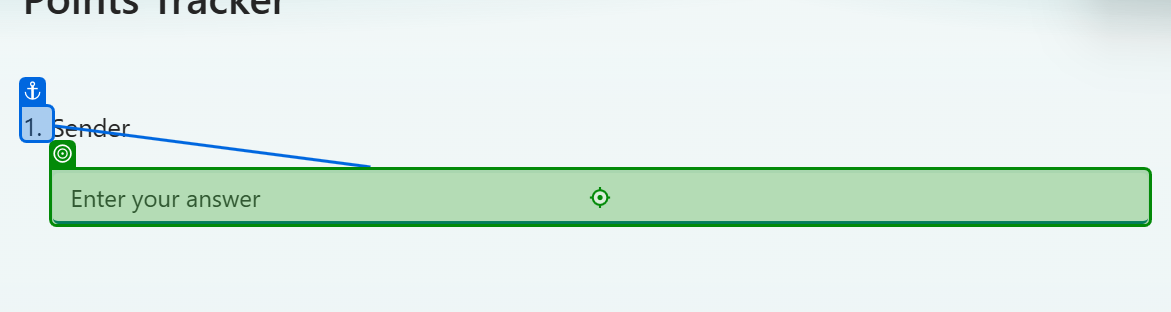
Workflow: PerformaFlowchart

Step 1 [then]: type "[TransactionItem.SpecificContent("Sender").ToString]" into the text box in window 'Points Tracker' (chrome.exe)

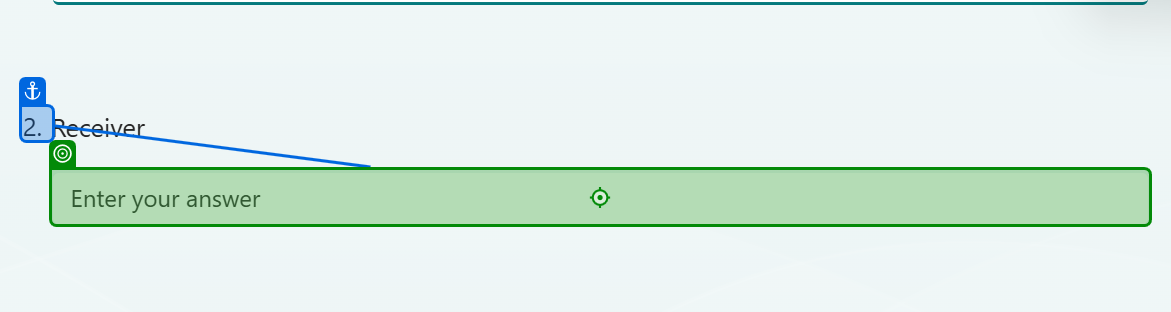
Step 2: type "[TransactionItem.SpecificContent("Receiver").ToString]" into the text box in window 'Points Tracker' (chrome.exe)

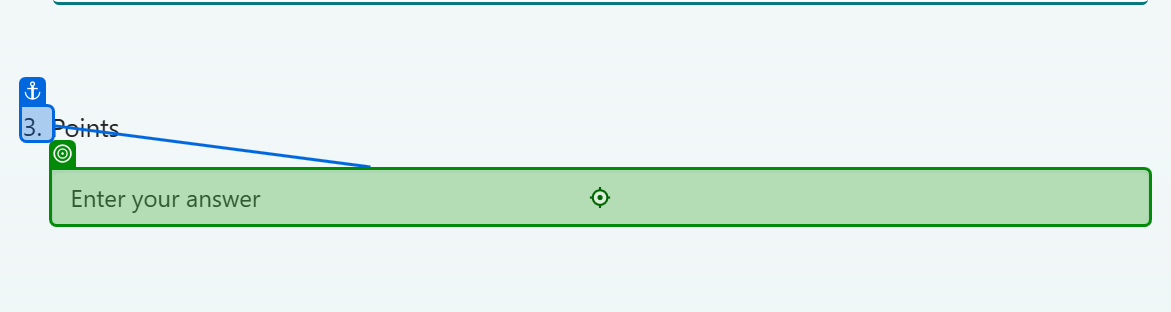
Step 3: type "[TransactionItem.SpecificContent("Points").ToString]" into the text box in window 'Points Tracker' (chrome.exe)

Step 4: Chrome SHA256 - Online Tools in window 'SHA256 - Online Tools' (chrome.exe) (no picture)

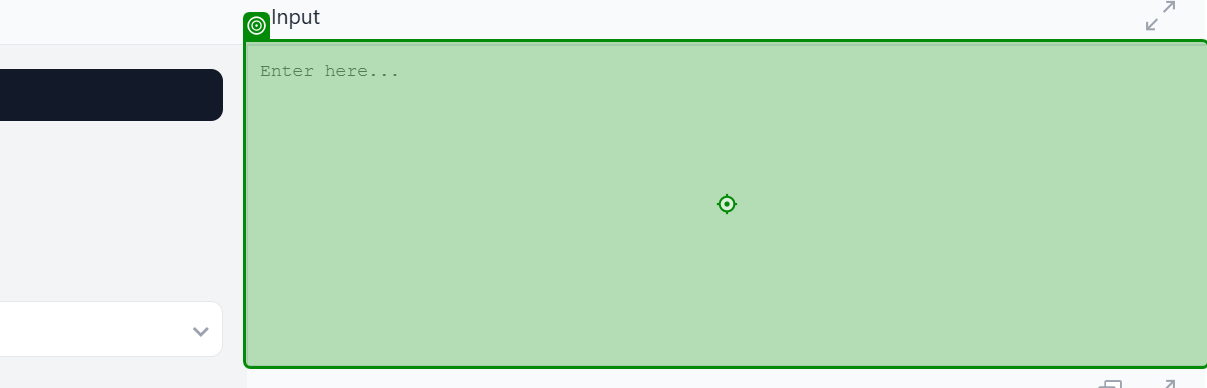
Step 5 [then]: type "[TransactionItem.SpecificContent("Sender").ToString+"/"+TransactionItem.SpecificContent("Receiver").ToString+"/"+TransactionItem.SpecificContent("Points").ToString]" into the text box 'input' in window 'SHA256 - Online Tools' (chrome.exe)

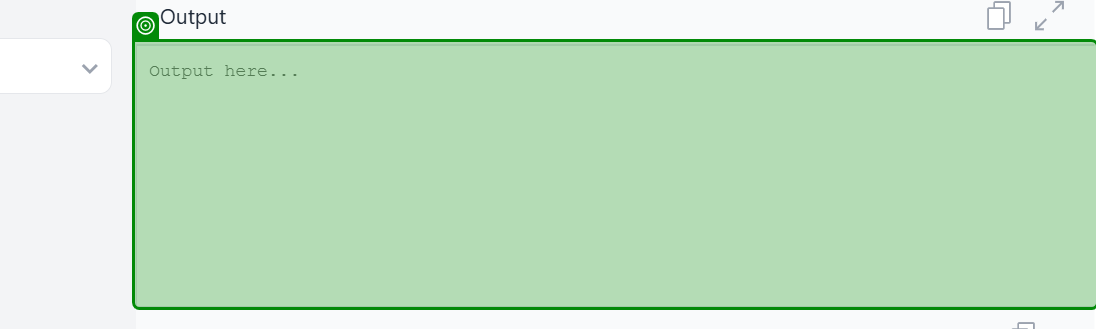
Step 6: get-text from the text box 'output' in window 'SHA256 - Online Tools' (chrome.exe)

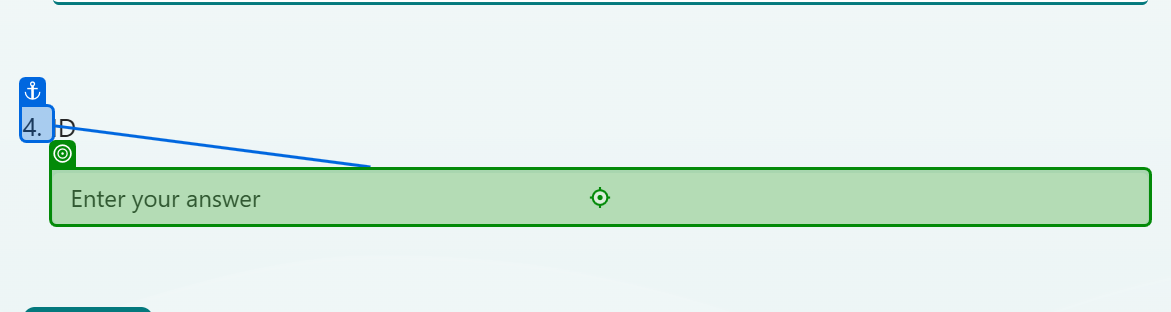
Step 7 [then]: type [SHAOutput] into the text box in window 'Points Tracker' (chrome.exe)
